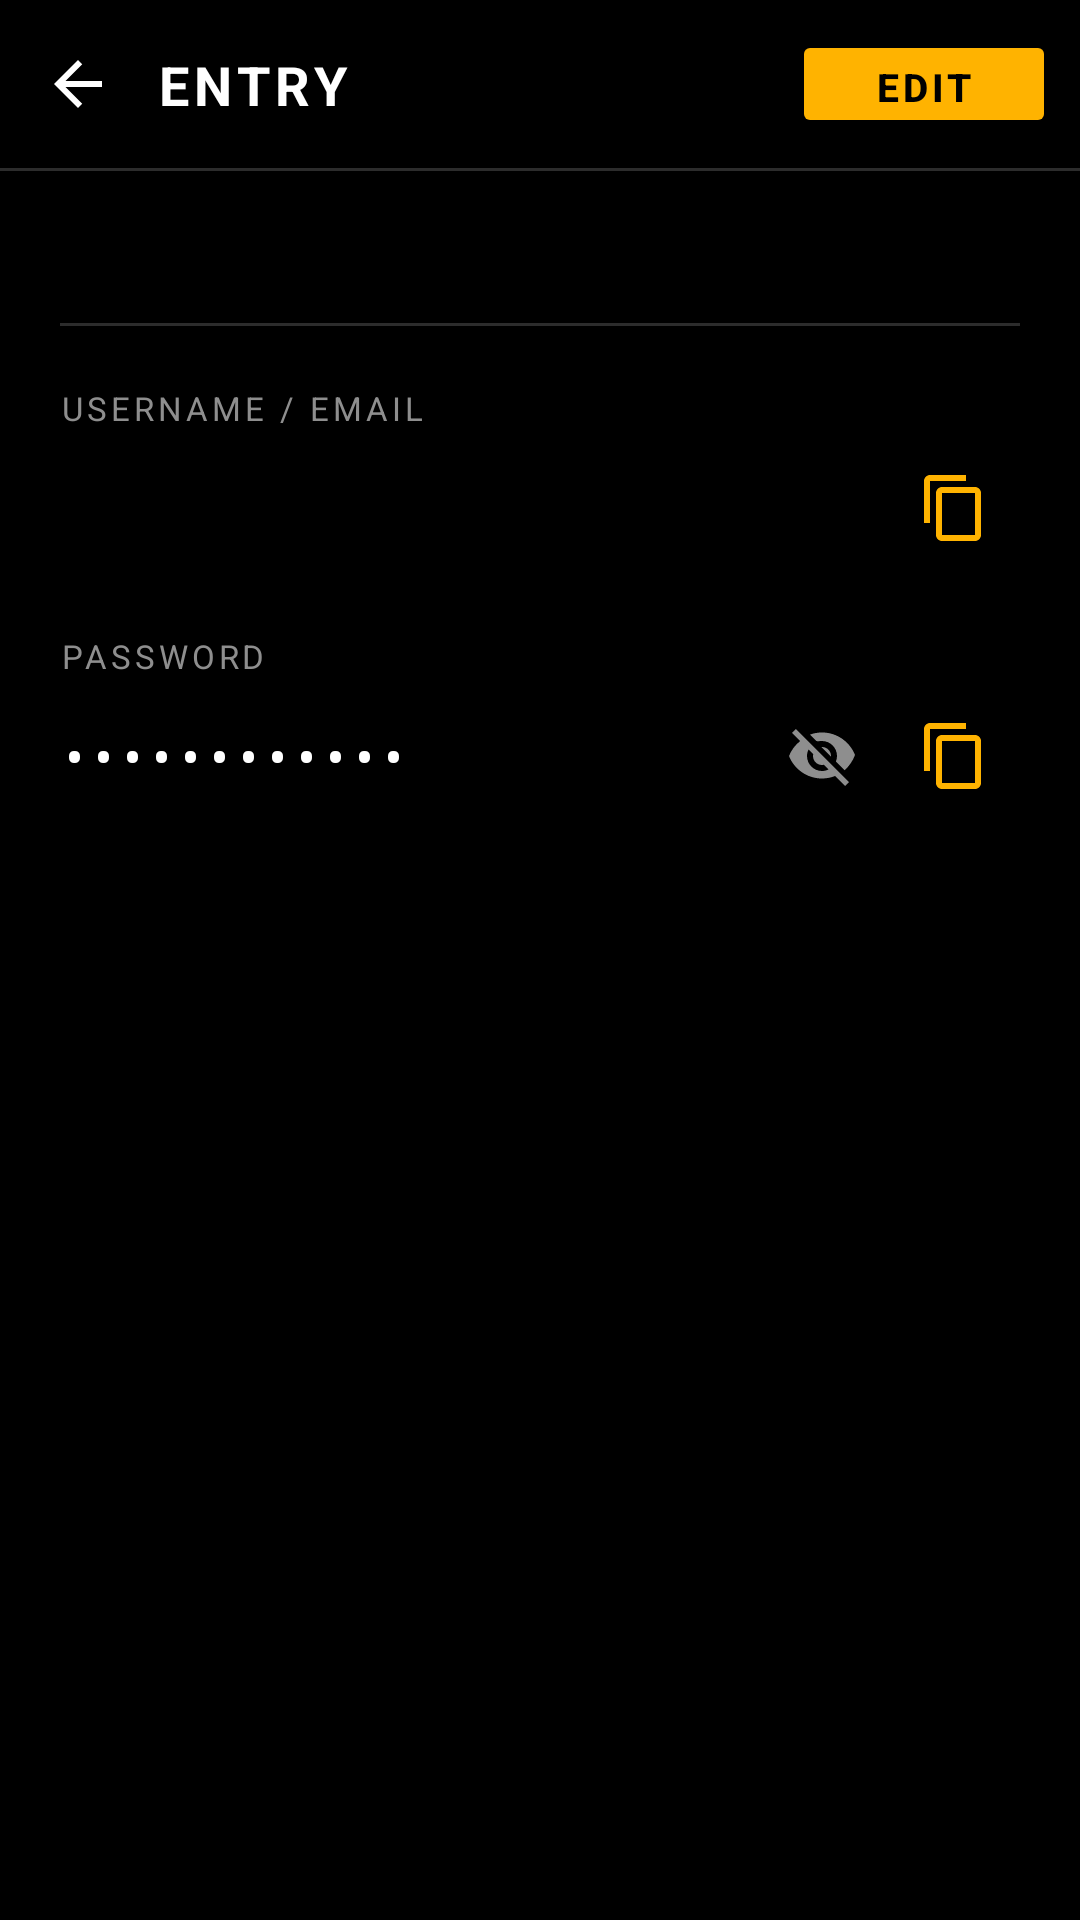

Layout XML and referenced resources for this Android screen:
<!-- AndroidManifest.xml: application theme Theme.Cleanthes -->
<!-- res/layout/activity_detail.xml -->
<?xml version="1.0" encoding="utf-8"?>
<LinearLayout
	xmlns:android="http://schemas.android.com/apk/res/android"
	xmlns:app="http://schemas.android.com/apk/res-auto"
	android:layout_width="match_parent"
	android:layout_height="match_parent"
	android:orientation="vertical"
	android:background="@color/cleanthes_black">

	
	<androidx.constraintlayout.widget.ConstraintLayout
		android:id="@+id/detail_toolbar"
		android:layout_width="match_parent"
		android:layout_height="56dp"
		android:paddingStart="4dp"
		android:paddingEnd="8dp">

		<ImageButton
			android:id="@+id/detail_btn_back"
			android:layout_width="44dp"
			android:layout_height="44dp"
			android:src="@drawable/ic_arrow_back"
			android:tint="@color/cleanthes_text_primary"
			android:background="?attr/selectableItemBackgroundBorderless"
			android:contentDescription="Go back"
			android:padding="10dp"
			app:layout_constraintStart_toStartOf="parent"
			app:layout_constraintTop_toTopOf="parent"
			app:layout_constraintBottom_toBottomOf="parent" />

		
		<TextView
			android:id="@+id/detail_tv_toolbar_title"
			android:layout_width="0dp"
			android:layout_height="wrap_content"
			android:text="ENTRY"
			android:textColor="@color/cleanthes_text_primary"
			android:textSize="18sp"
			android:textStyle="bold"
			android:textAllCaps="true"
			android:letterSpacing="0.1"
			android:maxLines="1"
			android:ellipsize="end"
			android:layout_marginStart="4dp"
			app:layout_constraintTop_toTopOf="parent"
			app:layout_constraintBottom_toBottomOf="parent"
			app:layout_constraintStart_toEndOf="@id/detail_btn_back"
			app:layout_constraintEnd_toStartOf="@id/detail_btn_edit" />

		<Button
			android:id="@+id/detail_btn_edit"
			android:layout_width="wrap_content"
			android:layout_height="36dp"
			android:text="EDIT"
			android:textColor="@color/cleanthes_black"
			android:textSize="13sp"
			android:textStyle="bold"
			android:letterSpacing="0.1"
			android:backgroundTint="@color/citadel_gold"
			android:paddingStart="16dp"
			android:paddingEnd="16dp"
			app:layout_constraintTop_toTopOf="parent"
			app:layout_constraintBottom_toBottomOf="parent"
			app:layout_constraintEnd_toEndOf="parent" />

	</androidx.constraintlayout.widget.ConstraintLayout>

	
	<View
		android:layout_width="match_parent"
		android:layout_height="1dp"
		android:background="@color/cleanthes_border" />

	
	<ScrollView
		android:layout_width="match_parent"
		android:layout_height="0dp"
		android:layout_weight="1"
		android:scrollbars="none"
		android:fillViewport="true">

		<LinearLayout
			android:layout_width="match_parent"
			android:layout_height="wrap_content"
			android:orientation="vertical"
			android:paddingStart="20dp"
			android:paddingEnd="20dp"
			android:paddingTop="20dp"
			android:paddingBottom="40dp">

			
			<TextView
				android:id="@+id/detail_tv_category"
				android:layout_width="wrap_content"
				android:layout_height="wrap_content"
				android:textColor="@color/cleanthes_text_secondary"
				android:textSize="11sp"
				android:letterSpacing="0.12"
				android:textAllCaps="true" />

			<View
				android:layout_width="match_parent"
				android:layout_height="1dp"
				android:background="@color/cleanthes_border"
				android:layout_marginTop="16dp"
				android:layout_marginBottom="4dp" />

			
			<TextView
				android:layout_width="match_parent"
				android:layout_height="wrap_content"
				android:text="USERNAME / EMAIL"
				android:textColor="@color/cleanthes_text_secondary"
				android:textSize="11sp"
				android:letterSpacing="0.12"
				android:layout_marginTop="16dp" />

			<LinearLayout
				android:layout_width="match_parent"
				android:layout_height="wrap_content"
				android:orientation="horizontal"
				android:gravity="center_vertical"
				android:layout_marginTop="4dp">

				<TextView
					android:id="@+id/detail_tv_username"
					android:layout_width="0dp"
					android:layout_height="wrap_content"
					android:layout_weight="1"
					android:textColor="@color/cleanthes_text_primary"
					android:textSize="16sp"
					android:textIsSelectable="true" />

				<ImageButton
					android:id="@+id/detail_btn_copy_username"
					android:layout_width="44dp"
					android:layout_height="44dp"
					android:src="@drawable/ic_copy"
					android:tint="@color/citadel_gold"
					android:background="?attr/selectableItemBackgroundBorderless"
					android:contentDescription="Copy username"
					android:padding="10dp" />

			</LinearLayout>

			
			<TextView
				android:layout_width="match_parent"
				android:layout_height="wrap_content"
				android:text="PASSWORD"
				android:textColor="@color/cleanthes_text_secondary"
				android:textSize="11sp"
				android:letterSpacing="0.12"
				android:layout_marginTop="20dp" />

			<LinearLayout
				android:layout_width="match_parent"
				android:layout_height="wrap_content"
				android:orientation="horizontal"
				android:gravity="center_vertical"
				android:layout_marginTop="4dp">

				<TextView
					android:id="@+id/detail_tv_password"
					android:layout_width="0dp"
					android:layout_height="wrap_content"
					android:layout_weight="1"
					android:text="••••••••••••"
					android:textColor="@color/cleanthes_text_primary"
					android:textSize="16sp"
					android:fontFamily="monospace"
					android:textIsSelectable="true" />

				
				<ImageButton
					android:id="@+id/detail_btn_toggle_password"
					android:layout_width="44dp"
					android:layout_height="44dp"
					android:src="@drawable/ic_eye_off"
					android:tint="@color/cleanthes_text_secondary"
					android:background="?attr/selectableItemBackgroundBorderless"
					android:contentDescription="Show or hide password"
					android:padding="10dp" />

				<ImageButton
					android:id="@+id/detail_btn_copy_password"
					android:layout_width="44dp"
					android:layout_height="44dp"
					android:src="@drawable/ic_copy"
					android:tint="@color/citadel_gold"
					android:background="?attr/selectableItemBackgroundBorderless"
					android:contentDescription="Copy password"
					android:padding="10dp" />

			</LinearLayout>

			
			<TextView
				android:id="@+id/detail_label_website"
				android:layout_width="match_parent"
				android:layout_height="wrap_content"
				android:text="WEBSITE"
				android:textColor="@color/cleanthes_text_secondary"
				android:textSize="11sp"
				android:letterSpacing="0.12"
				android:layout_marginTop="20dp"
				android:visibility="gone" />

			<TextView
				android:id="@+id/detail_tv_website"
				android:layout_width="match_parent"
				android:layout_height="wrap_content"
				android:textColor="@color/citadel_gold"
				android:textSize="15sp"
				android:textIsSelectable="true"
				android:layout_marginTop="4dp"
				android:visibility="gone" />

			
			<TextView
				android:id="@+id/detail_label_notes"
				android:layout_width="match_parent"
				android:layout_height="wrap_content"
				android:text="NOTES"
				android:textColor="@color/cleanthes_text_secondary"
				android:textSize="11sp"
				android:letterSpacing="0.12"
				android:layout_marginTop="20dp"
				android:visibility="gone" />

			<TextView
				android:id="@+id/detail_tv_notes"
				android:layout_width="match_parent"
				android:layout_height="wrap_content"
				android:textColor="@color/cleanthes_text_primary"
				android:textSize="15sp"
				android:textIsSelectable="true"
				android:lineSpacingExtra="4dp"
				android:layout_marginTop="4dp"
				android:visibility="gone" />

			
			<TextView
				android:id="@+id/detail_tv_favorite"
				android:layout_width="match_parent"
				android:layout_height="wrap_content"
				android:text="★  Priority entry"
				android:textColor="@color/citadel_gold"
				android:textSize="13sp"
				android:layout_marginTop="24dp"
				android:visibility="gone" />

		</LinearLayout>
	</ScrollView>

</LinearLayout>
<!-- resources referenced by this layout -->
<resources>
  <color name="citadel_gold">#FFB300</color>
  <color name="cleanthes_black">#000000</color>
  <color name="cleanthes_border">#2C2C2C</color>
  <color name="cleanthes_text_primary">#FFFFFF</color>
  <color name="cleanthes_text_secondary">#8E8E8E</color>
  <!-- drawable ic_arrow_back (drawable) -->
  <vector xmlns:android="http://schemas.android.com/apk/res/android"
  	android:width="24dp"
  	android:height="24dp"
  	android:viewportWidth="24"
  	android:viewportHeight="24"
  	android:tint="?attr/colorControlNormal">
  	<path
  		android:fillColor="@android:color/white"
  		android:pathData="M20,11H7.83l5.59,-5.59L12,4l-8,8 8,8 1.41,-1.41L7.83,13H20v-2z" />
  </vector>
  <!-- drawable ic_copy (drawable) -->
  <vector xmlns:android="http://schemas.android.com/apk/res/android"
  	android:width="24dp"
  	android:height="24dp"
  	android:viewportWidth="24"
  	android:viewportHeight="24"
  	android:tint="?attr/colorControlNormal">
  	<path
  		android:fillColor="@android:color/white"
  		android:pathData="M16,1H4c-1.1,0 -2,0.9 -2,2v14h2V3h12V1zm3,4H8c-1.1,0 -2,0.9 -2,2v14c0,1.1 0.9,2 2,2h11c1.1,0 2,-0.9 2,-2V7c0,-1.1 -0.9,-2 -2,-2zm0,16H8V7h11v14z" />
  </vector>
  <!-- drawable ic_eye_off (drawable) -->
  <vector xmlns:android="http://schemas.android.com/apk/res/android"
  	android:width="24dp"
  	android:height="24dp"
  	android:viewportWidth="24"
  	android:viewportHeight="24"
  	android:tint="?attr/colorControlNormal">
  	<path
  		android:fillColor="@android:color/white"
  		android:pathData="M12,7c2.76,0 5,2.24 5,5 0,0.65 -0.13,1.26 -0.36,1.82l2.92,2.92c1.51,-1.39 2.72,-3.12 3.44,-5.08 -1.73,-4.39 -6,-7.5 -11,-7.5 -1.4,0 -2.74,0.25 -3.98,0.7l2.16,2.16C10.74,7.13 11.35,7 12,7zM2,4.27l2.28,2.28 0.46,0.46C3.08,8.3 1.78,10.02 1,12c1.73,4.39 6,7.5 11,7.5 1.55,0 3.03,-0.3 4.38,-0.84l0.42,0.42L19.73,22 21,20.73 3.27,3 2,4.27zM7.53,9.8l1.55,1.55c-0.05,0.21 -0.08,0.43 -0.08,0.65 0,1.66 1.34,3 3,3 0.22,0 0.44,-0.03 0.65,-0.08l1.55,1.55c-0.67,0.33 -1.41,0.53 -2.2,0.53 -2.76,0 -5,-2.24 -5,-5 0,-0.79 0.2,-1.53 0.53,-2.2zM11.84,9.02l3.15,3.15 0.01,-0.17c0,-1.66 -1.34,-3 -3,-3l-0.16,0.02z" />
  </vector>
  <style name="Theme.Cleanthes" parent="Theme.Material3.Dark.NoActionBar">
          
          <item name="colorPrimary">@color/cleanthes_accent</item>
          <item name="colorOnPrimary">@color/cleanthes_black</item>
          <item name="colorSecondary">@color/cleanthes_accent_dim</item>
          <item name="colorSurface">@color/cleanthes_surface</item>
  
          
          <item name="android:windowBackground">@color/cleanthes_black</item>
          <item name="android:statusBarColor">@color/cleanthes_black</item>
          <item name="android:navigationBarColor">@color/cleanthes_black</item>
  
          
          <item name="colorError">@color/cleanthes_error</item>
      </style>
  <color name="cleanthes_accent">#90A4AE</color>
  <color name="cleanthes_accent_dim">#546E7A</color>
  <color name="cleanthes_surface">#121212</color>
  <color name="cleanthes_error">#CF6679</color>
</resources>
